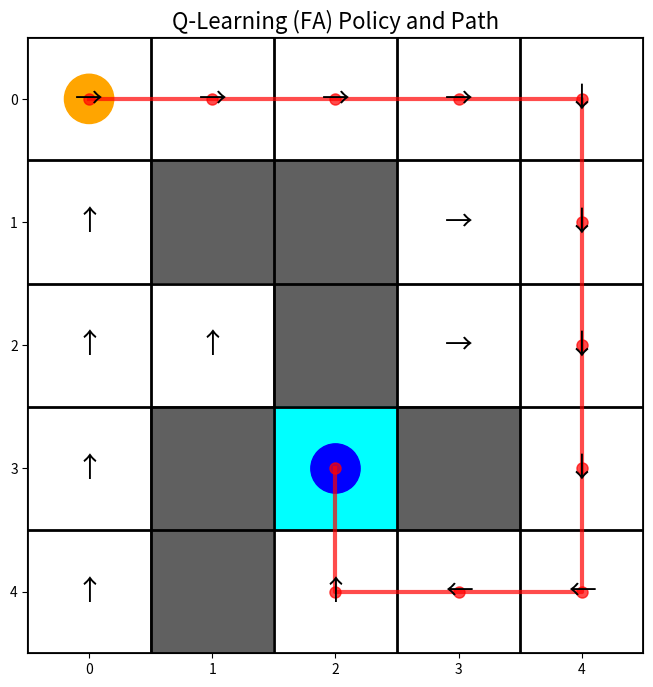
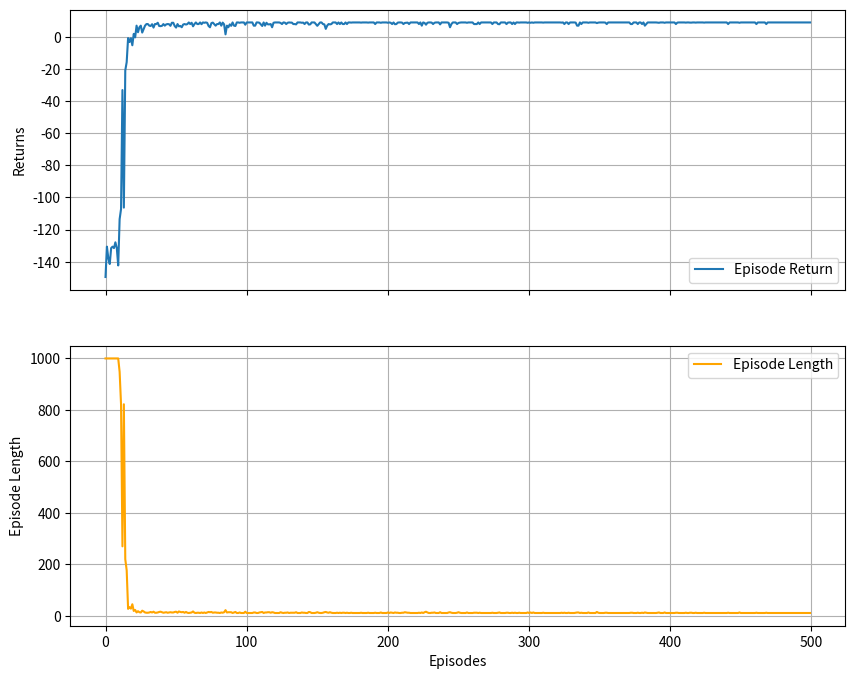

Reproduce these figures in Python, in order.
import matplotlib.pyplot as plt
import numpy as np
import matplotlib.colors as mcolors
from tqdm import tqdm

class GridWorld:
    def __init__(self):
        """初始化网格世界环境。"""
        self.height = 5
        self.width = 5
        self.start_state = (0, 0)
        self.goal_state = (3, 2)

        self.valid_states = {
            (0,0), (0,1), (0,2), (0,3), (0,4),
            (1,0),               (1,3), (1,4),
            (2,0), (2,1),        (2,3), (2,4),
            (3,0),        (3,2),        (3,4),
            (4,0),        (4,2), (4,3), (4,4)
        }
        # 显式定义障碍物/禁区
        self.forbidden_states = {
            (1, 1), (1, 2), (2, 2), (3, 1), (3, 3), (4, 1)
        }
        
        # 奖励设置
        self.REWARD_GOAL = 10.0
        self.REWARD_BOUNDARY = -1.0
        self.REWARD_FORBIDDEN = -1.0
        self.REWARD_STEP = -0.1

        # 定义动作空间 (↑, ↓, ←, →, •)
        self.actions = [0, 1, 2, 3, 4]
        self.action_deltas = {
            0: (-1, 0), 1: (1, 0), 2: (0, -1), 3: (0, 1), 4: (0, 0)
        }
        self.action_symbols = {
            0: '↑', 1: '↓', 2: '←', 3: '→', 4: '•'
        }

    def step(self, state, action):
        """
        执行一个动作并返回环境的反馈。

        Args:
            state (tuple): 当前状态坐标 (row, col)。
            action (int): 要执行的动作。

        Returns:
            tuple: (next_state, reward, done)
        """
        delta = self.action_deltas[action]
        next_state = (state[0] + delta[0], state[1] + delta[1])
        done = False

        if next_state == self.goal_state:
            reward = self.REWARD_GOAL
            done = True
        elif next_state in self.forbidden_states:
            reward = self.REWARD_FORBIDDEN
            next_state = state  # 撞到禁区则弹回
        elif next_state not in self.valid_states:
            reward = self.REWARD_BOUNDARY
            next_state = state  # 撞到边界则弹回
        else:
            reward = self.REWARD_STEP
        
        return next_state, reward, done


class QLearningFA:
    """
    使用线性函数近似的 Q-learning 智能体。
    """
    def __init__(self, env, epsilon, alpha, gamma):
        """
        初始化智能体。

        Args:
            env (GridWorld): 环境。
            epsilon (float): 探索率。
            alpha (float): 学习率。
            gamma (float): 折扣因子。
        """
        self.env = env
        self.alpha = alpha
        self.gamma = gamma
        self.epsilon = epsilon
        
        # 基于特征向量的维度初始化权重矩阵
        self.feature_dim = len(self._get_features(self.env.start_state))
        self.weights = np.zeros((self.feature_dim, len(self.env.actions)))

    def _get_features(self, state):
        """
        将状态坐标转换为一个多项式特征向量。

        Args:
            state (tuple): 状态坐标。

        Returns:
            numpy.ndarray: 特征向量。
        """
        # 归一化坐标
        x = state[0] / (self.env.height - 1)
        y = state[1] / (self.env.width - 1)
        # 多项式特征
        return np.array([1.0, x, y, x**2, y**2, x*y, x**3, y**3, x**2*y, x*y**2])

    def predict_q(self, state):
        """
        使用当前权重预测给定状态下所有动作的Q值。

        Args:
            state (tuple): 状态坐标。

        Returns:
            numpy.ndarray: 该状态下所有动作的Q值数组。
        """
        features = self._get_features(state)
        return np.dot(features, self.weights)

    def take_action(self, state):
        """
        根据 epsilon-greedy 策略选择一个动作。
        """
        if np.random.random() < self.epsilon:
            return np.random.choice(self.env.actions)
        else:
            q_values = self.predict_q(state)
            # 增加一个检查，防止因数值问题出现NaN
            if np.isnan(q_values).any():
                return np.random.choice(self.env.actions)
            # 随机选择一个Q值最大的动作
            return np.random.choice(np.flatnonzero(q_values == q_values.max()))

    def update(self, s0, a0, r, s1, done): 
        """
        根据Q-learning和函数近似的规则更新权重。
        """
        q_current = self.predict_q(s0)[a0]
        
        q_next_max = 0
        if not done:
            q_next_max = np.max(self.predict_q(s1))
            
        td_target = r + self.gamma * q_next_max
        td_error = td_target - q_current
        
        # 更新权重：w <- w + alpha * td_error * ▽Q(s,a;w)
        # 对于线性函数近似, ▽Q(s,a;w) 就是特征向量 features
        features_s0 = self._get_features(s0)
        self.weights[:, a0] += self.alpha * td_error * features_s0


def visualize_policy(env, agent):
    """
    可视化学到的策略和最优路径。
    """
    grid_data = np.zeros((env.height, env.width))
    for state in env.valid_states:
        grid_data[state] = 1
    grid_data[env.goal_state] = 2
    cmap = mcolors.ListedColormap(['#606060', 'white', 'cyan'])
    
    fig, ax = plt.subplots(figsize=(8, 8))
    ax.imshow(grid_data, cmap=cmap, interpolation='nearest')
    
    for state in env.valid_states:
        if state != env.goal_state:
            q_values = agent.predict_q(state)
            if np.isnan(q_values).any(): continue
            best_action_index = np.argmax(q_values)
            arrow = env.action_symbols[best_action_index]
            ax.text(state[1], state[0], arrow, ha='center', va='center', fontsize=20, color='black')
            
    path = []
    current_state = env.start_state
    for _ in range(env.width * env.height * 2): # 增加路径长度上限
        path.append(current_state)
        if current_state == env.goal_state: break
        
        q_values = agent.predict_q(current_state)
        if np.isnan(q_values).any(): break
            
        best_action = np.argmax(q_values)
        next_state, _, _ = env.step(current_state, best_action)
        
        # 防止在可视化路径时陷入循环
        if next_state in path: break
        current_state = next_state
        
    if path and path[-1] == env.goal_state:
        rows, cols = zip(*path)
        ax.plot(cols, rows, color='red', linewidth=3, marker='o', markersize=8, alpha=0.7)
        
    start_circle = plt.Circle((env.start_state[1], env.start_state[0]), 0.2, color='orange')
    goal_circle = plt.Circle((env.goal_state[1], env.goal_state[0]), 0.2, color='blue')
    ax.add_patch(start_circle)
    ax.add_patch(goal_circle)
    
    ax.set_xticks(np.arange(-.5, env.width, 1), minor=True)
    ax.set_yticks(np.arange(-.5, env.height, 1), minor=True)
    ax.grid(which="minor", color="black", linestyle='-', linewidth=2)
    ax.tick_params(which="minor", size=0)
    ax.set_title("Q-Learning (FA) Policy and Path", fontsize=16)
    plt.show()


def plot_learning_curves(return_list, length_list):
    """
    使用 subplot 将回报和回合长度的学习曲线绘制在一起。
    
    Args:
        return_list (list): 每个回合的总回报列表。
        length_list (list): 每个回合的步数列表。
    """
    fig, axes = plt.subplots(2, 1, figsize=(10, 8), sharex=True)
    # 绘制回报曲线
    axes[0].plot(return_list, label='Episode Return')
    axes[0].set_ylabel('Returns')
    axes[0].grid(True)
    axes[0].legend()
    
    # 绘制回合长度曲线
    axes[1].plot(length_list, label='Episode Length', color='orange')
    axes[1].set_xlabel('Episodes')
    axes[1].set_ylabel('Episode Length')
    axes[1].grid(True)
    axes[1].legend()
    
    plt.show()


def main():
    np.random.seed(0)
    env = GridWorld()

    config = {
        'num_episodes': 500,
        'max_steps_per_episode': 1000,
        'gamma': 0.9,
        'alpha_start': 0.1,
        'alpha_end': 0.01,
        'epsilon_start': 0.1,
        'epsilon_end': 0.01,
    }

    decay_episodes = config['num_episodes'] * 0.8
    config['alpha_decay'] = (config['alpha_start'] - config['alpha_end']) / decay_episodes
    config['epsilon_decay'] = (config['epsilon_start'] - config['epsilon_end']) / decay_episodes

    agent = QLearningFA(env, config['epsilon_start'], config['alpha_start'], config['gamma'])

    return_list = []
    length_list = []

    num_episodes = config['num_episodes']
    episodes_per_iteration = int(num_episodes / 10)

    for i in range(10):
        with tqdm(total=episodes_per_iteration, desc=f'Iteration {i+1}/10') as pbar:
            for i_episode_chunk in range(episodes_per_iteration):
                # 计算全局的回合索引，用于衰减 alpha 和 epsilon
                global_episode = i * episodes_per_iteration + i_episode_chunk
                
                state = env.start_state
                episode_return = 0
                episode_length = 0
                done = False

                while not done and episode_length < config['max_steps_per_episode']:
                    action = agent.take_action(state)
                    next_state, reward, done = env.step(state, action)
                    agent.update(state, action, reward, next_state, done)
                    state = next_state
                    episode_return += reward
                    episode_length += 1
                
                return_list.append(episode_return)
                length_list.append(episode_length)

                # 使用全局回合索引来衰减 alpha 和 epsilon
                if global_episode < decay_episodes:
                    agent.alpha = max(config['alpha_end'], agent.alpha - config['alpha_decay'])
                    agent.epsilon = max(config['epsilon_end'], agent.epsilon - config['epsilon_decay'])

                # 使用全局回合索引来更新进度条后缀
                if (global_episode + 1) % 100 == 0: 
                    pbar.set_postfix({
                        'return': f'{np.mean(return_list[-100:]):.3f}',
                        'epsilon': f'{agent.epsilon:.3f}',
                        'length': f'{np.mean(length_list[-100:]):.1f}'
                    })
                pbar.update(1)

    # --- 可视化 ---
    visualize_policy(env, agent)
    plot_learning_curves(return_list, length_list)


if __name__ == '__main__':
    main()
